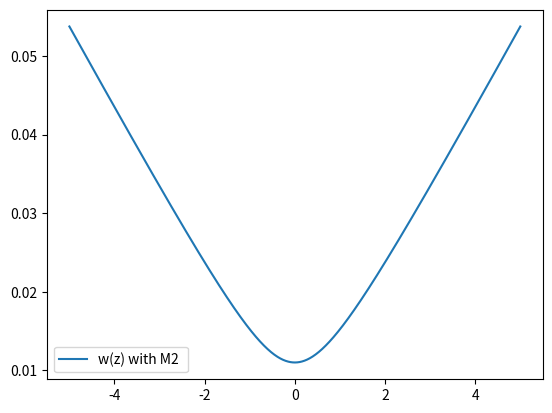
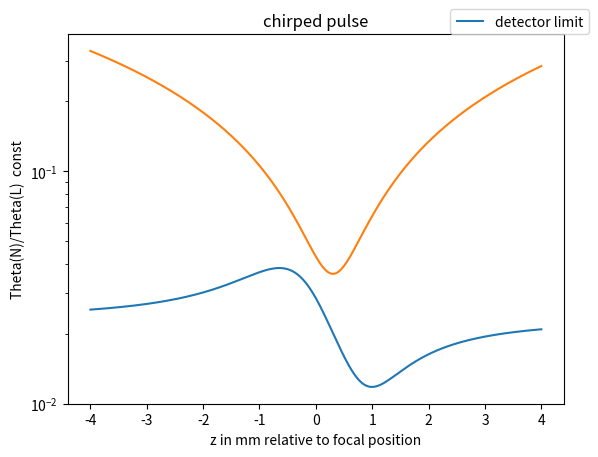
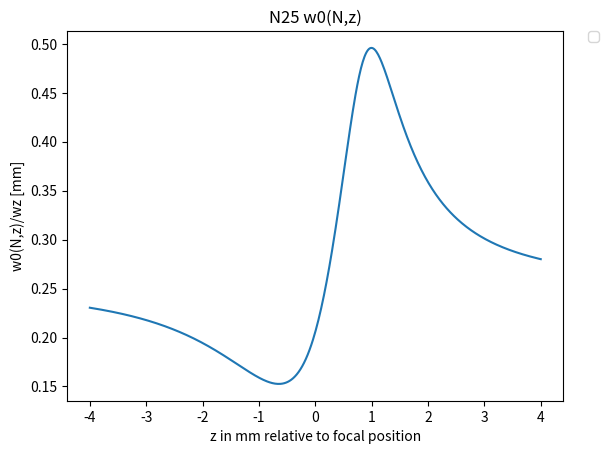
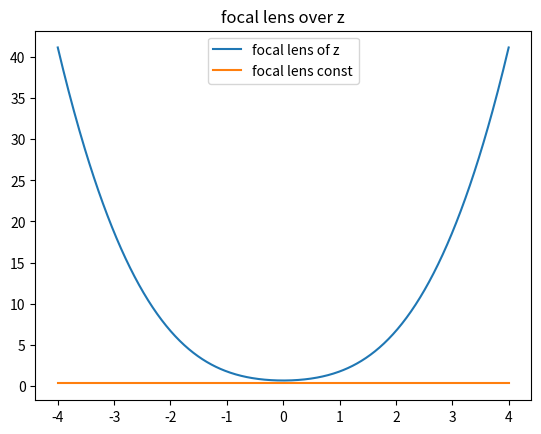

Here is the Python script that generated these plots, in order:
import math
import numpy as np
import matplotlib.pyplot as plt

#git not upstream!
# corrected geometric radius of mirror curvature equation


class GaussianSecondLensSingleValue:
    def __init__(self, w0, lambdaL, denting_depth, color, marker):

        print('xxxxxxxx run with denting_depth: ' + str(denting_depth) + 'xxxxxxx')
        self.w0 = w0
        print("input angle in pi", np.cos(35/180*np.pi))
        print("increase of w0 by angle", 1/(np.cos(35/180*np.pi)))
        self.w0_fundamental = w0
        self.harmonic_number = 25
        self.lambdaL = lambdaL  # fundamental!!!
        #note: self.z is relative to fundamental focal position. z<0 calculates beamwaist (etc.) before focus
        self.z = np.linspace(-4, 4, 500)

        self.focal_lenght_wz_tauL = np.zeros(len(self.z))
        self.focal_lenght_wz = np.zeros(len(self.z))
        self.focal_lenght = np.zeros(len(self.z))

        self.zr = self.rayleigh_length()
        self.denting_depth = denting_depth
        self.wz = self.beam_waist_of_z_value(self.z)

        # focal length can be caluculated via different approaches:
        # " " = constant (determined by denting depth, geometrical and independent of defocusing)
        # "wzIL" denting depth is function of a0~ (IL(wz))**0.5 (compressed pulse)
        # "wzILtauChirp" denting depth is a function of a0 ~ (IL(wz, tauL))**0.5
        # -> pulse duration correction: defined in self.radius_of_lens_and_beamwaist_and_intensity_and_chirp()
        self.f = self.choose_f_dependency("wzILtauChirp")
        #print(self.f, 'focal length for z:', self.z)
        self.q = self.q_initial()
        self.harmonic_number_array = np.arange(1, 32, 1)
        self.test_beam_waist()
        # self.beam_waist_of_z_harmonic()

    def q_initial(self):
        self.q = (self.w0 ** 2) * math.pi / (self.lambdaL / self.harmonic_number)
        return self.q


    def rayleigh_length(self):
        # remains Ry as fundamental
        M2 = 2.2 # from experimental values
        ry = math.pi * (self.w0_fundamental ** 2)*M2/ (self.lambdaL)
        print('Rayleigh length: ', ry, 'for wo', self.w0_fundamental)
        return ry

    def beam_waist_of_z_value(self, z):
        self.wz = self.w0_fundamental* ((1 + (z / self.zr) ** 2) ** 0.5)
        #print(self.wz, z, 'wz and z fundamental')
        return self.wz

    def test_beam_waist(self):
        test = np.linspace(-5,5,1000)
        wz = np.zeros([len(test)])
        wz[::] = self.beam_waist_of_z_value(test[::])
        plt.figure(1)
        plt.plot(test,wz, label = "w(z) with M2 ")
        plt.legend()
        #plt.show()


    def beam_waist_of_z_harmonic(self):
        # definition of rayleigh length - which would scale with 1/harmonic_number
        # can be used is not used now
        zr = math.pi * self.w0 ** 2 / (self.lambdaL / self.harmonic_number)
        wz_harmonic = self.w0 * (1 + (self.z / zr) ** 2) ** 0.5
        return wz_harmonic

    def radius_of_lens(self):
        return (4 * (self.denting_depth ** 2) + (self.w0_fundamental/np.cos(35/(np.pi*180))*2) ** 2) / (8 * self.denting_depth)

    def radius_of_lens_and_beamwaist(self):
        denting_z = self.denting_depth * (self.w0_fundamental / self.wz)
        radius = (4 * (denting_z ** 2) + ((self.wz/np.cos(35/(np.pi*180))*2) ** 2)) / (8 * denting_z)
        return radius

    def radius_of_lens_and_beamwaist_and_intensity_and_chirp(self):
        #assumes denting ~ a0 ~ (IL ** 0.5) ~ (w0**2/wz**2)**0.5
        # factor = (tauL/tauChirped)
        factor = (25/ 120) ** 0.5
        print("intensity reduction by chirp:", factor**2)
        denting_z = (self.denting_depth * ((self.w0_fundamental) / ((self.wz))) *factor)
        radius = (4 * (denting_z ** 2) + ((self.wz/np.cos(35/(np.pi*180))*2)** 2)) / (
                8 * denting_z)
        return radius

    def focal_lens_constant(self):
        return self.radius_of_lens() / 2

    def focal_lens_of_wz(self):
        # print( self.radius_of_lens_and_beamwaist(), 'radius for z:', self.z, self.wz, 'wz')
        self.f = self.radius_of_lens_and_beamwaist() / 2
        name1 = 'f (w(z), IL(wz)), Dmax:' + str(self.denting_depth)
        return self.f

    def focal_lens_of_wz_tauL(self):
        # print( self.radius_of_lens_and_beamwaist(), 'radius for z:', self.z, self.wz, 'wz')
        self.f = self.radius_of_lens_and_beamwaist_and_intensity_and_chirp() / 2
        name1 = 'f (w(z), IL(wz), tauL), Dmax:' + str(self.denting_depth)
        return self.f




    def choose_f_dependency(self, switch):
        if switch == "wzIL":
            self.f = self.focal_lens_of_wz()
            print(self.f, 'wz dependent focal lens')

        elif switch == "wzILtauChirp":
            self.f = self.focal_lens_of_wz_tauL()
            print(self.f, 'wz dependent focal lens, IL dependent with chirp')

        else:
            self.f = self.focal_lens_constant()
            print(self.f, 'constant focal length')

        return self.f

    def new_focal_position_constant_focal_length(self, index_z):
        # this often named v
        self.f = self.focal_lens_constant()
        AA = (self.q ** 2 / self.f) - self.z * (1 - self.z[index_z] / self.f)
        BB = (self.q ** 2 / self.f ** 2) + (1 - self.z[index_z] / self.f) ** 2
        return AA / BB


#alle need to be changed to z-Dependency
    def new_focal_position_wz(self, index_z):
        #sets self.q for given harmonic number - with initial beamwaist is w0(z)
        self.q = self.q_initial()/self.harmonic_number
        AA = (self.q ** 2 / self.f) - self.z[index_z] * (1 - self.z[index_z] / self.f)
        BB = (self.q ** 2 / self.f ** 2) + (1 - self.z[index_z] / self.f) ** 2
        # print(self.harmonic_number, 'new v', AA / BB)
        print('single value for harmonic_number:', self.harmonic_number, 'new focal position', AA/BB)
        return AA / BB

    def new_beam_waist_single_value(self, index_z):
        # print('initial beamwaist', self.w0, 'for single value and harmonic_number:', self.harmonic_number)
        v_single = self.new_focal_position_wz(index_z)
        new_wz_harmonic = ((1 - v_single / self.f) ** 2) + (1 / self.q ** 2) * (
                self.z[index_z] + v_single * (1 - (self.z[index_z] / self.f))) ** 2
        new_wz_harmonic = self.w0 * (new_wz_harmonic ** 0.5)
        print("w0(N)", new_wz_harmonic, "focal position:" ,v_single)
        return new_wz_harmonic

    def new_divergence_from_w0_new(self, w_new):
        return self.lambdaL / (self.harmonic_number * math.pi * w_new)

    def switch_sign(self, var):
        return -var

    def focal_lens_wz_tauL_z_scan(self):
        for x in range(0,len(self.z)):
            self.beam_waist_of_z_value(self.z[x])
            print(self.wz, "beamwaist")
        #calculates the denting depth from w0(z) and then the focal length

            self.focal_lenght_wz_tauL[x]=self.focal_lens_of_wz_tauL()
            self.focal_lenght_wz[x] = self.focal_lens_constant()
            self.focal_lenght[x] = self.focal_lens_constant()

        plt.figure(100)
        plt.title("focal lens over z")
        plt.plot(self.z, self.focal_lenght_wz_tauL, label ="focal lens of z")
        plt.plot(self.z, self.focal_lenght, label ="focal lens const")
        plt.legend()
        plt.show()

        return self.focal_lenght_wz_tauL, self.focal_lenght_wz, self.focal_lenght

# needs to be change over z with constant harmonic number
    def resulting_divergence_over_harmonic_number(self):

        result_w0_new = np.zeros([len(self.z)])
        result_div_harmonic_number = np.zeros([len(self.z)])
        self.focal_lens_wz_tauL_z_scan()



        for x in range(0, len(self.z)):
            #self.beam_waist_of_z_value(self.z[x])

            self.f = self.focal_lenght_wz_tauL[x]
            # print(self.f, 'focal length')
            print(self.z[x],"z position in mm")
            result_w0_new[x] = self.new_beam_waist_single_value(x)

            result_div_harmonic_number[x] = self.new_divergence_from_w0_new(result_w0_new[x])
            print(result_div_harmonic_number[x], "divergence at this position of harmonic")

        plt.figure(10)
        plt.title("N"+str(self.harmonic_number)+" w0(N,z)")
        plt.plot(self.z, result_w0_new/self.wz)
        plt.xlabel( 'z in mm relative to focal position')
        plt.ylabel ( 'w0(N,z)/wz [mm]')
        plt.legend()
        plt.legend(bbox_to_anchor=(1.05, 1), loc=2, borderaxespad=0.)

        plt.figure(9)
        plt.title("N"+str(self.harmonic_number)+" divergence")
        plt.plot(self.z, result_div_harmonic_number/(60/1500))
        plt.xlabel ('z in mm relative to focal position')
        plt.ylabel ('Theta(N)/Theta(L) wz tauL')
        #plt.xlim(16.5, 28)
        #plt.ylim(1,10)
        #plt.ylim(1, 10)
        plt.title("chirped pulse")
        plt.yscale("log")
        plt.legend()


        for i in range(0, len(self.z)):
            #self.beam_waist_of_z_value(self.z[x])

            self.f = self.focal_lenght[i]
            print(self.f, 'focal length')
            print(self.z[i],"z position in mm")
            result_w0_new[i] = self.new_beam_waist_single_value(i)

            result_div_harmonic_number[i] = self.new_divergence_from_w0_new(result_w0_new[i])
            print(result_div_harmonic_number[i], "divergence at this position of harmonic")

        plt.figure(9)
        plt.title("N"+str(self.harmonic_number)+" divergence")
        plt.plot(self.z, result_div_harmonic_number/(60/1500))
        plt.xlabel ('z in mm relative to focal position')
        plt.ylabel ('Theta(N)/Theta(L)  const')
        #plt.xlim(16.5, 28)
        #plt.ylim(1,10)
        #plt.ylim(1, 10)
        plt.title("chirped pulse")
        plt.yscale("log")
        plt.legend()




    # index = list(zip(index[0])





    def plot_diffraction_limit(self):
        plt.figure(9)
        plt.hlines(xmin=-4, xmax= 4, y=1E3*(60/1500)/self.harmonic_number, label="detector limit")
        plt.legend(bbox_to_anchor=(1.05, 1), loc=2, borderaxespad=0.)

        # plt.savefig("20190123_divergence_mrad_halfangle_and_theo" +".png",  bbox_inches="tight", dpi = 1000)

#Denting has to be given in mm
# experimental beamwaist for fundamental: in mm
w0 = 0.011
D0 = 0.0001
Test = GaussianSecondLensSingleValue(w0, 0.0008, D0, 'tab:grey', marker = ".")
Test.resulting_divergence_over_harmonic_number()

Test.plot_diffraction_limit()

#plt.xlabel('harmonic number N')
#plt.ylabel('divergence half angle 1/e [mrad]')

plt.figure(9)

plt.legend(bbox_to_anchor=(1.05, 1), loc=4, borderaxespad=0.)
plt.savefig("20230701_div_N25Overz" + ".png", bbox_inches="tight", dpi=1000)
plt.show()

# Test3.resulting_divergence_over_N(2.5)
